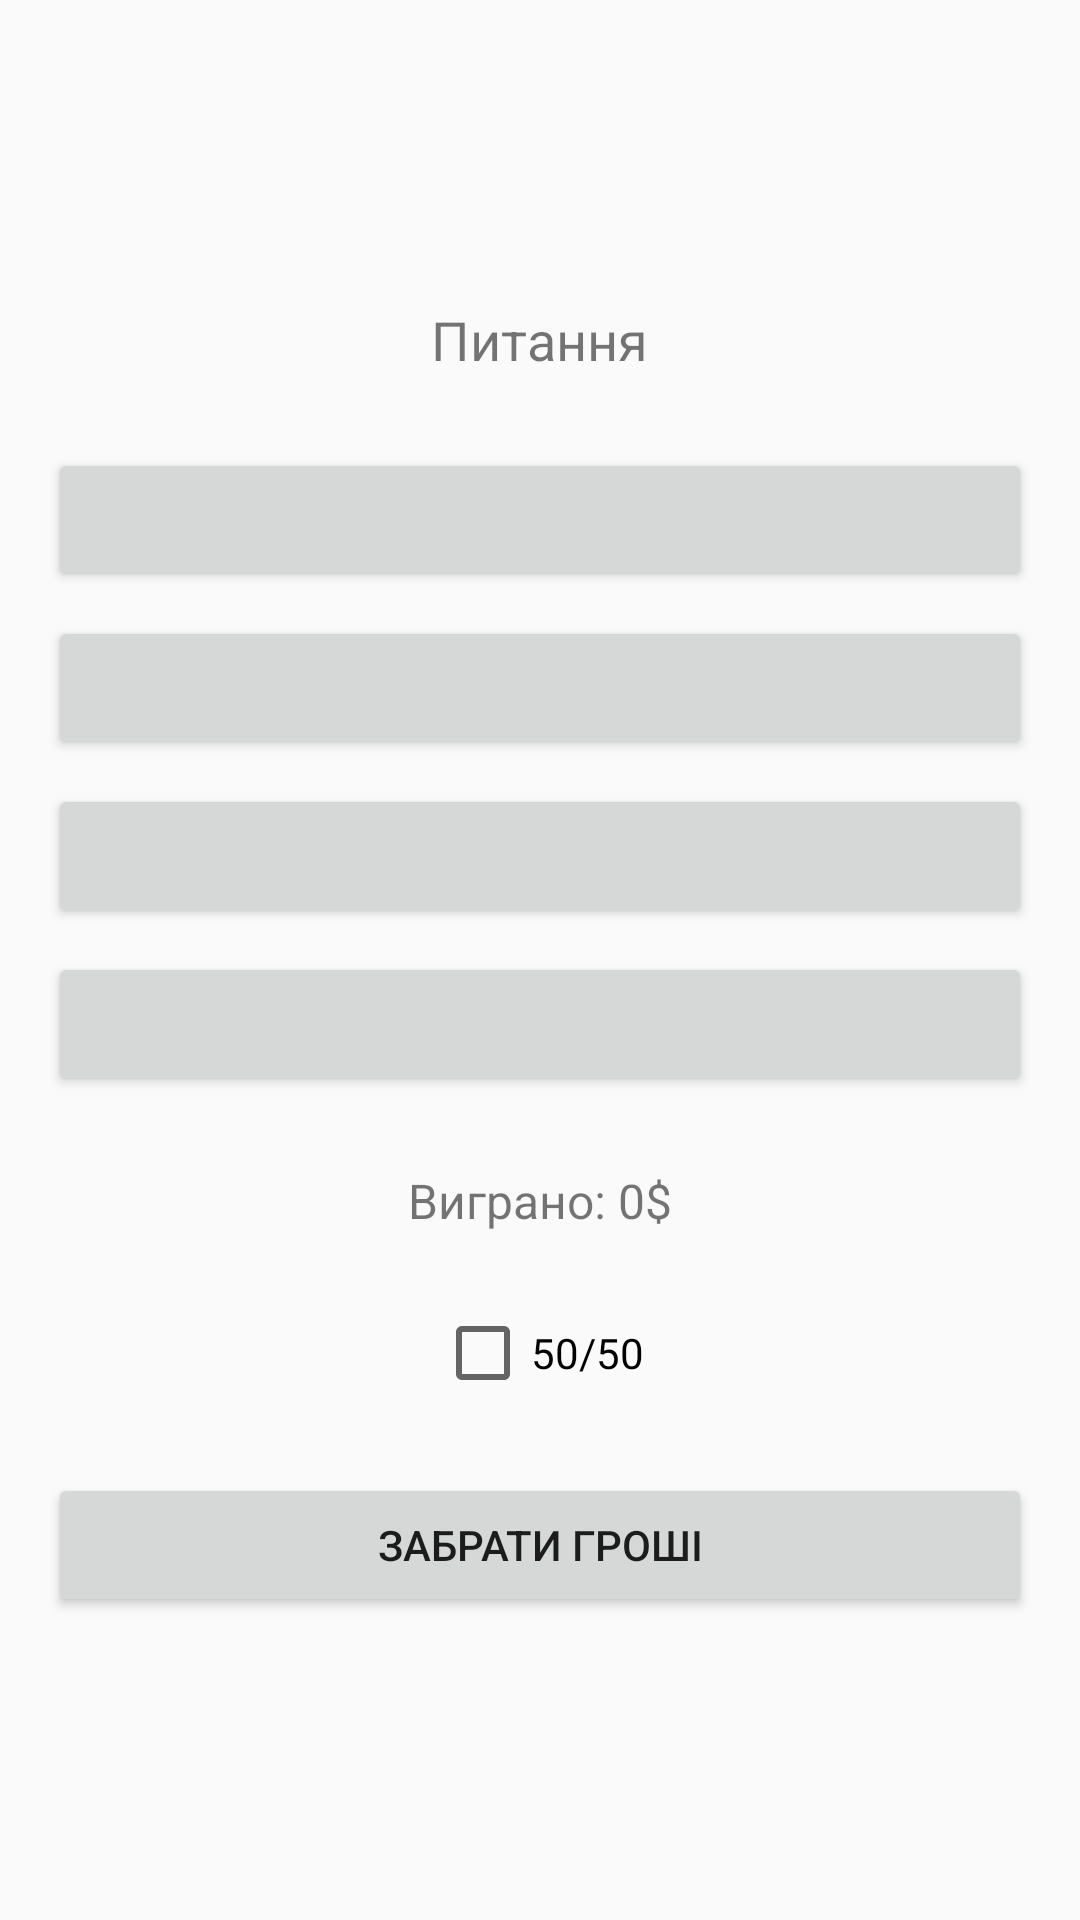

Here is an Android app screen rendered from its layout file. Give the layout XML and the strings, colors and styles it references.
<!-- AndroidManifest.xml: application theme Theme.MillionareGame -->
<!-- res/layout/activity_game.xml -->
<?xml version="1.0" encoding="utf-8"?>
<LinearLayout xmlns:android="http://schemas.android.com/apk/res/android"
    android:layout_width="match_parent"
    android:layout_height="match_parent"
    android:orientation="vertical"
    android:padding="16dp"
    android:gravity="center">

    <TextView
        android:id="@+id/question_text"
        android:layout_width="wrap_content"
        android:layout_height="wrap_content"
        android:text="Питання"
        android:textSize="18sp"
        android:layout_marginBottom="24dp"/>

    <Button
        android:id="@+id/answer_1"
        android:layout_width="match_parent"
        android:layout_height="wrap_content"
        android:layout_marginBottom="8dp"/>

    <Button
        android:id="@+id/answer_2"
        android:layout_width="match_parent"
        android:layout_height="wrap_content"
        android:layout_marginBottom="8dp"/>

    <Button
        android:id="@+id/answer_3"
        android:layout_width="match_parent"
        android:layout_height="wrap_content"
        android:layout_marginBottom="8dp"/>

    <Button
        android:id="@+id/answer_4"
        android:layout_width="match_parent"
        android:layout_height="wrap_content"
        android:layout_marginBottom="24dp"/>

    <TextView
        android:id="@+id/earned_money_text"
        android:layout_width="wrap_content"
        android:layout_height="wrap_content"
        android:text="Виграно: 0$"
        android:textSize="16sp"
        android:layout_marginBottom="24dp"/>

    <CheckBox
        android:id="@+id/fifty_fifty_checkbox"
        android:layout_width="wrap_content"
        android:layout_height="wrap_content"
        android:text="50/50"
        android:layout_marginBottom="24dp"/>

    <Button
        android:id="@+id/take_money_button"
        android:layout_width="match_parent"
        android:layout_height="wrap_content"
        android:text="Забрати гроші"/>
</LinearLayout>
<!-- resources referenced by this layout -->
<resources>
  <style name="Theme.MillionareGame" parent="Theme.AppCompat.Light.NoActionBar">
          
          <item name="colorPrimary">@color/purple_500</item>
          <item name="colorPrimaryDark">@color/purple_700</item>
          <item name="colorAccent">@color/teal_200</item>
      </style>
  <color name="purple_500">#FF6200EE</color>
  <color name="purple_700">#FF3700B3</color>
  <color name="teal_200">#FF03DAC5</color>
</resources>
